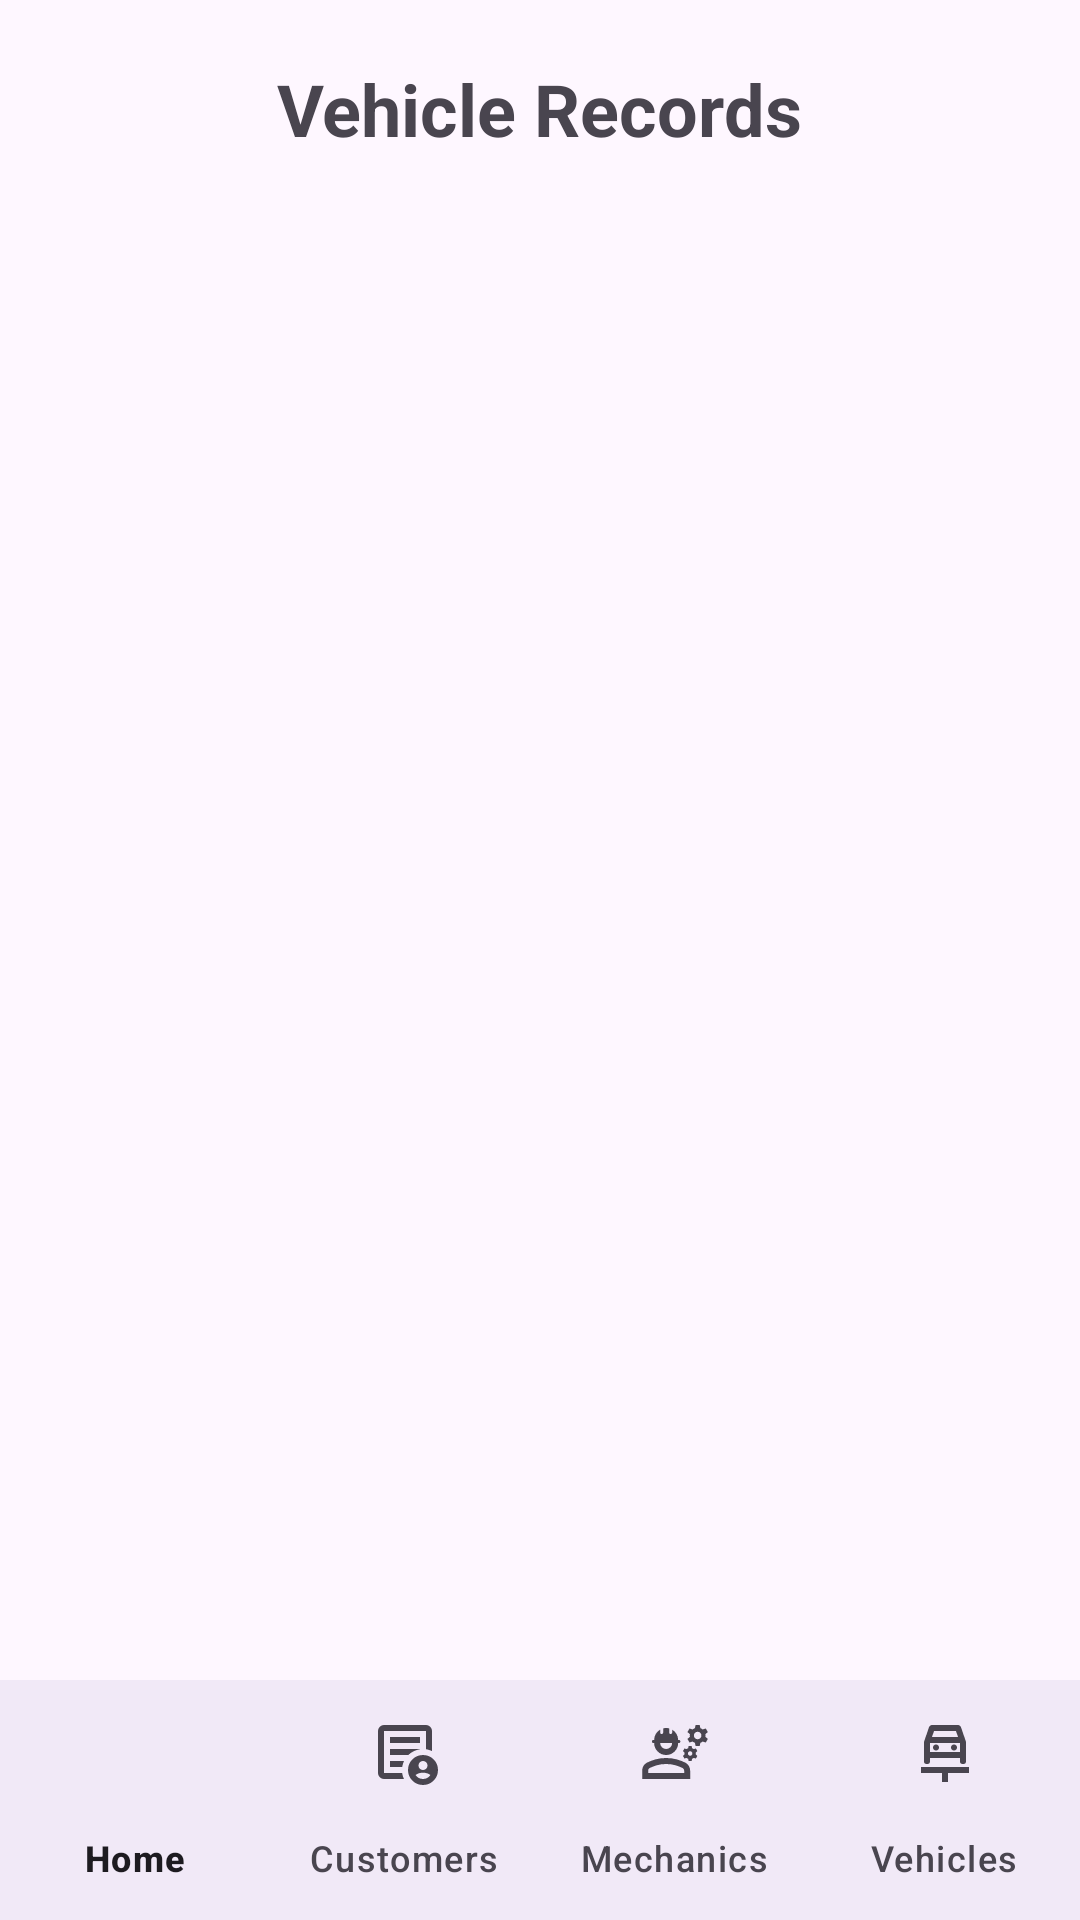

Here is an Android app screen rendered from its layout file. Give the layout XML and the strings, colors and styles it references.
<!-- AndroidManifest.xml: application theme Theme.Vehicle_Service_Management_App -->
<!-- res/layout/activity_view_vehicles.xml -->
<?xml version="1.0" encoding="utf-8"?>
<androidx.constraintlayout.widget.ConstraintLayout
    xmlns:android="http://schemas.android.com/apk/res/android"
    xmlns:app="http://schemas.android.com/apk/res-auto"
    android:layout_width="match_parent"
    android:layout_height="match_parent">

    <LinearLayout
        android:layout_width="match_parent"
        android:layout_height="0dp"
        android:orientation="vertical"
        android:padding="20dp"
        app:layout_constraintTop_toTopOf="parent"
        app:layout_constraintBottom_toTopOf="@+id/bottomNavigation">

        <TextView
            android:layout_width="wrap_content"
            android:layout_height="wrap_content"
            android:text="Vehicle Records"
            android:textSize="24sp"
            android:textStyle="bold"
            android:layout_marginBottom="15dp"
            android:layout_gravity="center"/>

        <ListView
            android:id="@+id/lvVehicles"
            android:layout_width="match_parent"
            android:layout_height="match_parent"
            android:divider="#E0E0E0"
            android:dividerHeight="1dp" />

    </LinearLayout>

    <com.google.android.material.bottomnavigation.BottomNavigationView
        android:id="@+id/bottomNavigation"
        android:layout_width="match_parent"
        android:layout_height="wrap_content"
        app:layout_constraintBottom_toBottomOf="parent"
        android:background="?android:attr/windowBackground"
        app:menu="@menu/bottom_nav_menu"
        app:labelVisibilityMode="labeled"
        app:itemIconTint="@null"/>

</androidx.constraintlayout.widget.ConstraintLayout>
<!-- resources referenced by this layout -->
<resources>
  <style name="Theme.Vehicle_Service_Management_App" parent="Base.Theme.Vehicle_Service_Management_App" />
  <style name="Base.Theme.Vehicle_Service_Management_App" parent="Theme.Material3.DayNight.NoActionBar">
          
          
      </style>
</resources>
